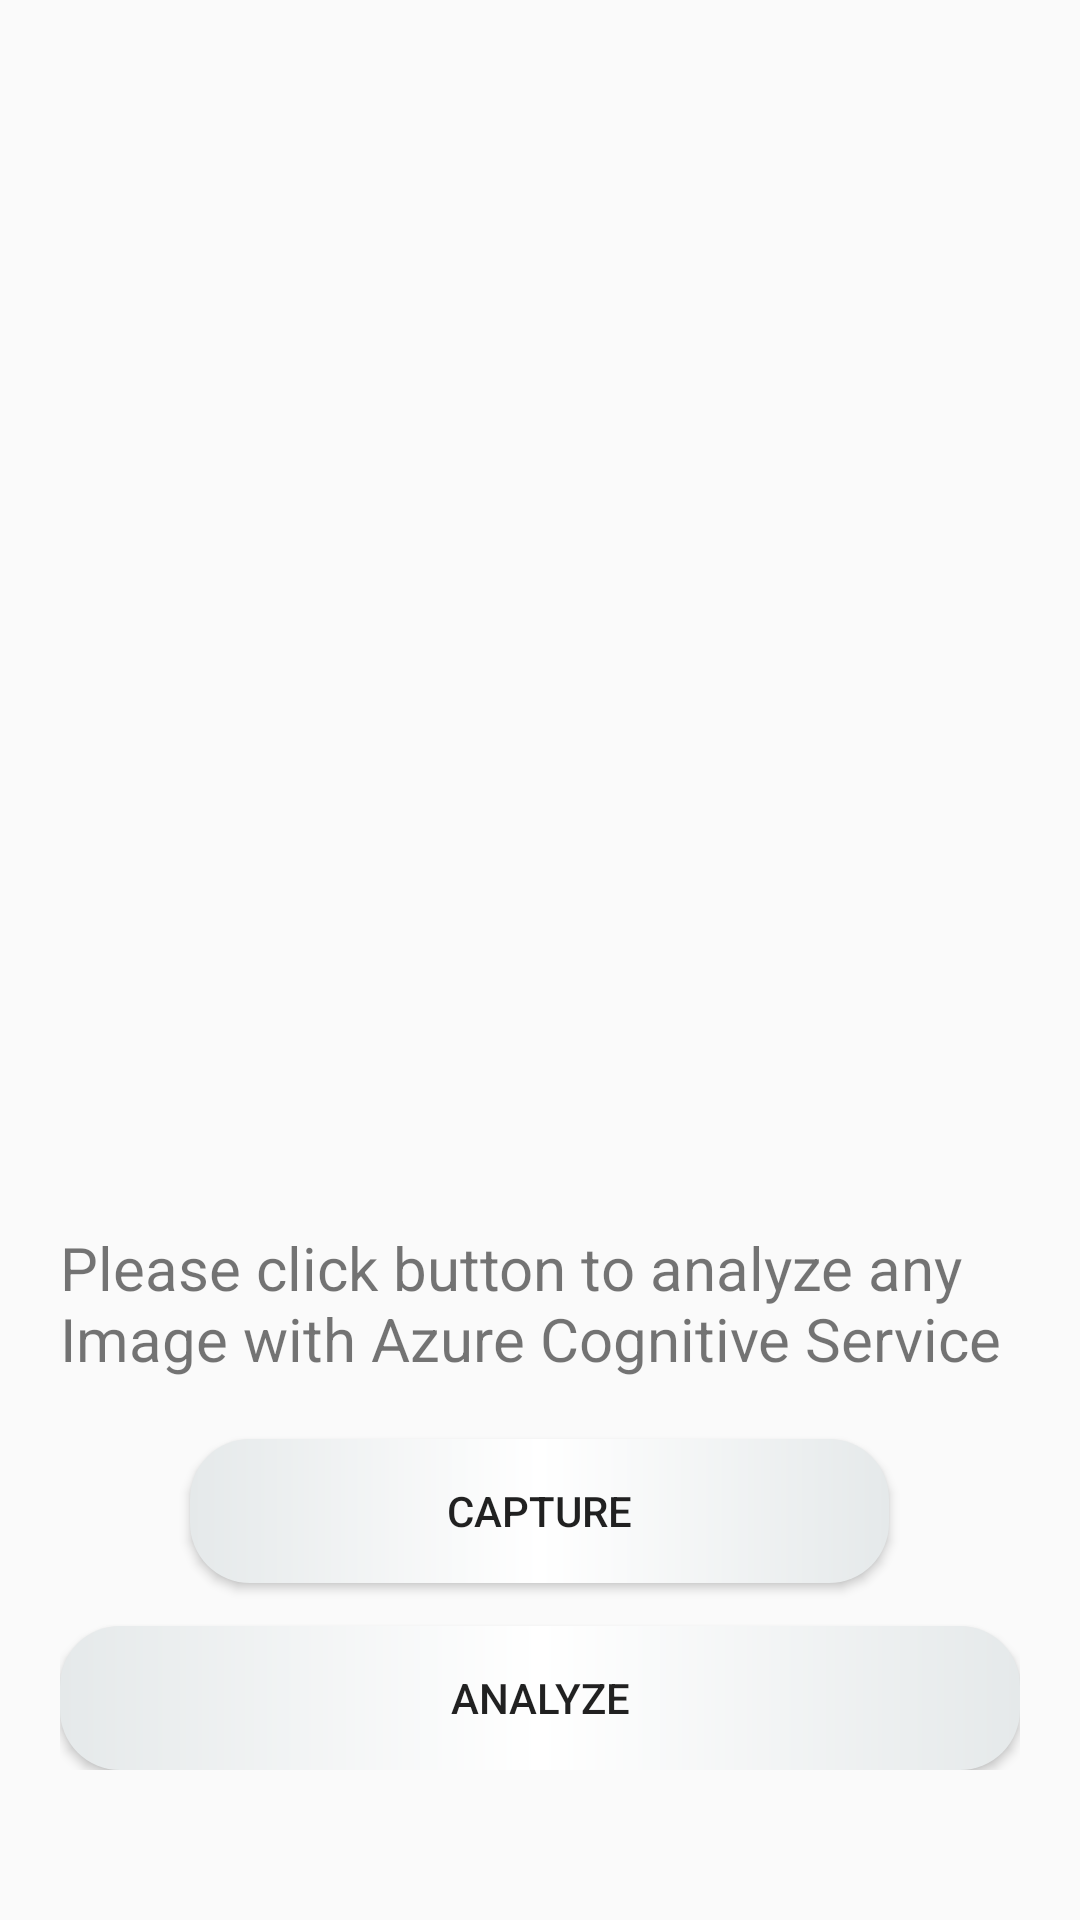

Reconstruct the res/layout file that produces this screen, plus the resources it refers to.
<!-- AndroidManifest.xml: application theme Theme.TicTacToe -->
<!-- res/layout/activity_computer_vision.xml -->
<?xml version="1.0" encoding="utf-8"?>
<RelativeLayout xmlns:android="http://schemas.android.com/apk/res/android"
    xmlns:app="http://schemas.android.com/apk/res-auto"
    xmlns:tools="http://schemas.android.com/tools"
    android:layout_width="match_parent"
    android:layout_height="match_parent"
    android:background="@drawable/back1"
    tools:context=".computerVision"
    android:paddingLeft="20dp"
    android:paddingRight="20dp"
    android:paddingTop="30dp"
    android:paddingBottom="50dp"
    >

    <ImageView
        android:id="@+id/image_view_object"
        android:layout_width="327dp"
        android:layout_height="wrap_content"
        android:layout_marginStart="30dp"
        android:layout_marginTop="30dp"
        android:layout_marginEnd="30dp"
        android:layout_marginBottom="30dp" />

    <Button
        android:id="@+id/btn_capture_object"
        android:layout_width="233dp"
        android:layout_height="wrap_content"
        android:layout_above="@+id/btn_process_object"
        android:layout_centerHorizontal="true"
        android:layout_marginBottom="-6dp"
        android:background="@drawable/buttonback"
        android:text="Capture" />

    <Button
        android:id="@+id/btn_process_object"
        android:layout_width="match_parent"
        android:layout_height="wrap_content"
        android:layout_alignParentBottom="true"
        android:layout_marginTop="20dp"
        android:background="@drawable/buttonback"
        android:text="Analyze" />

    <TextView
        android:id="@+id/text_result_object"
        android:layout_width="wrap_content"
        android:layout_height="wrap_content"
        android:layout_above="@+id/btn_capture_object"
        android:layout_marginBottom="20dp"
        android:text="Please click button to analyze any Image with Azure Cognitive Service"
        android:textSize="20sp" />

</RelativeLayout>
<!-- resources referenced by this layout -->
<resources>
  <!-- drawable buttonback (drawable) -->
  <?xml version="1.0" encoding="utf-8"?>
  <shape
  xmlns:android="http://schemas.android.com/apk/res/android"
  android:shape="rectangle">
  
    <corners android:radius="20dp"  />
  
    <gradient
  
        android:endColor="@color/colorPrimary"
        android:centerColor="@color/white"
        android:startColor="@color/colorPrimary"
        android:type="linear"/>
  </shape>
  <style name="Theme.TicTacToe" parent="Theme.AppCompat.Light.NoActionBar">
          
          <item name="colorPrimary">@color/colorPrimary</item>
          <item name="colorOnPrimary">@color/white</item>
  
          <item name="colorOnSecondary">@color/black</item>
          
          <item name="android:statusBarColor" tools:targetApi="l">?attr/colorPrimaryVariant</item>
          
  
      </style>
  <color name="colorPrimary">#e5e9ea</color>
  <color name="white">#FFFFFFFF</color>
  <color name="black">#FF000000</color>
</resources>
